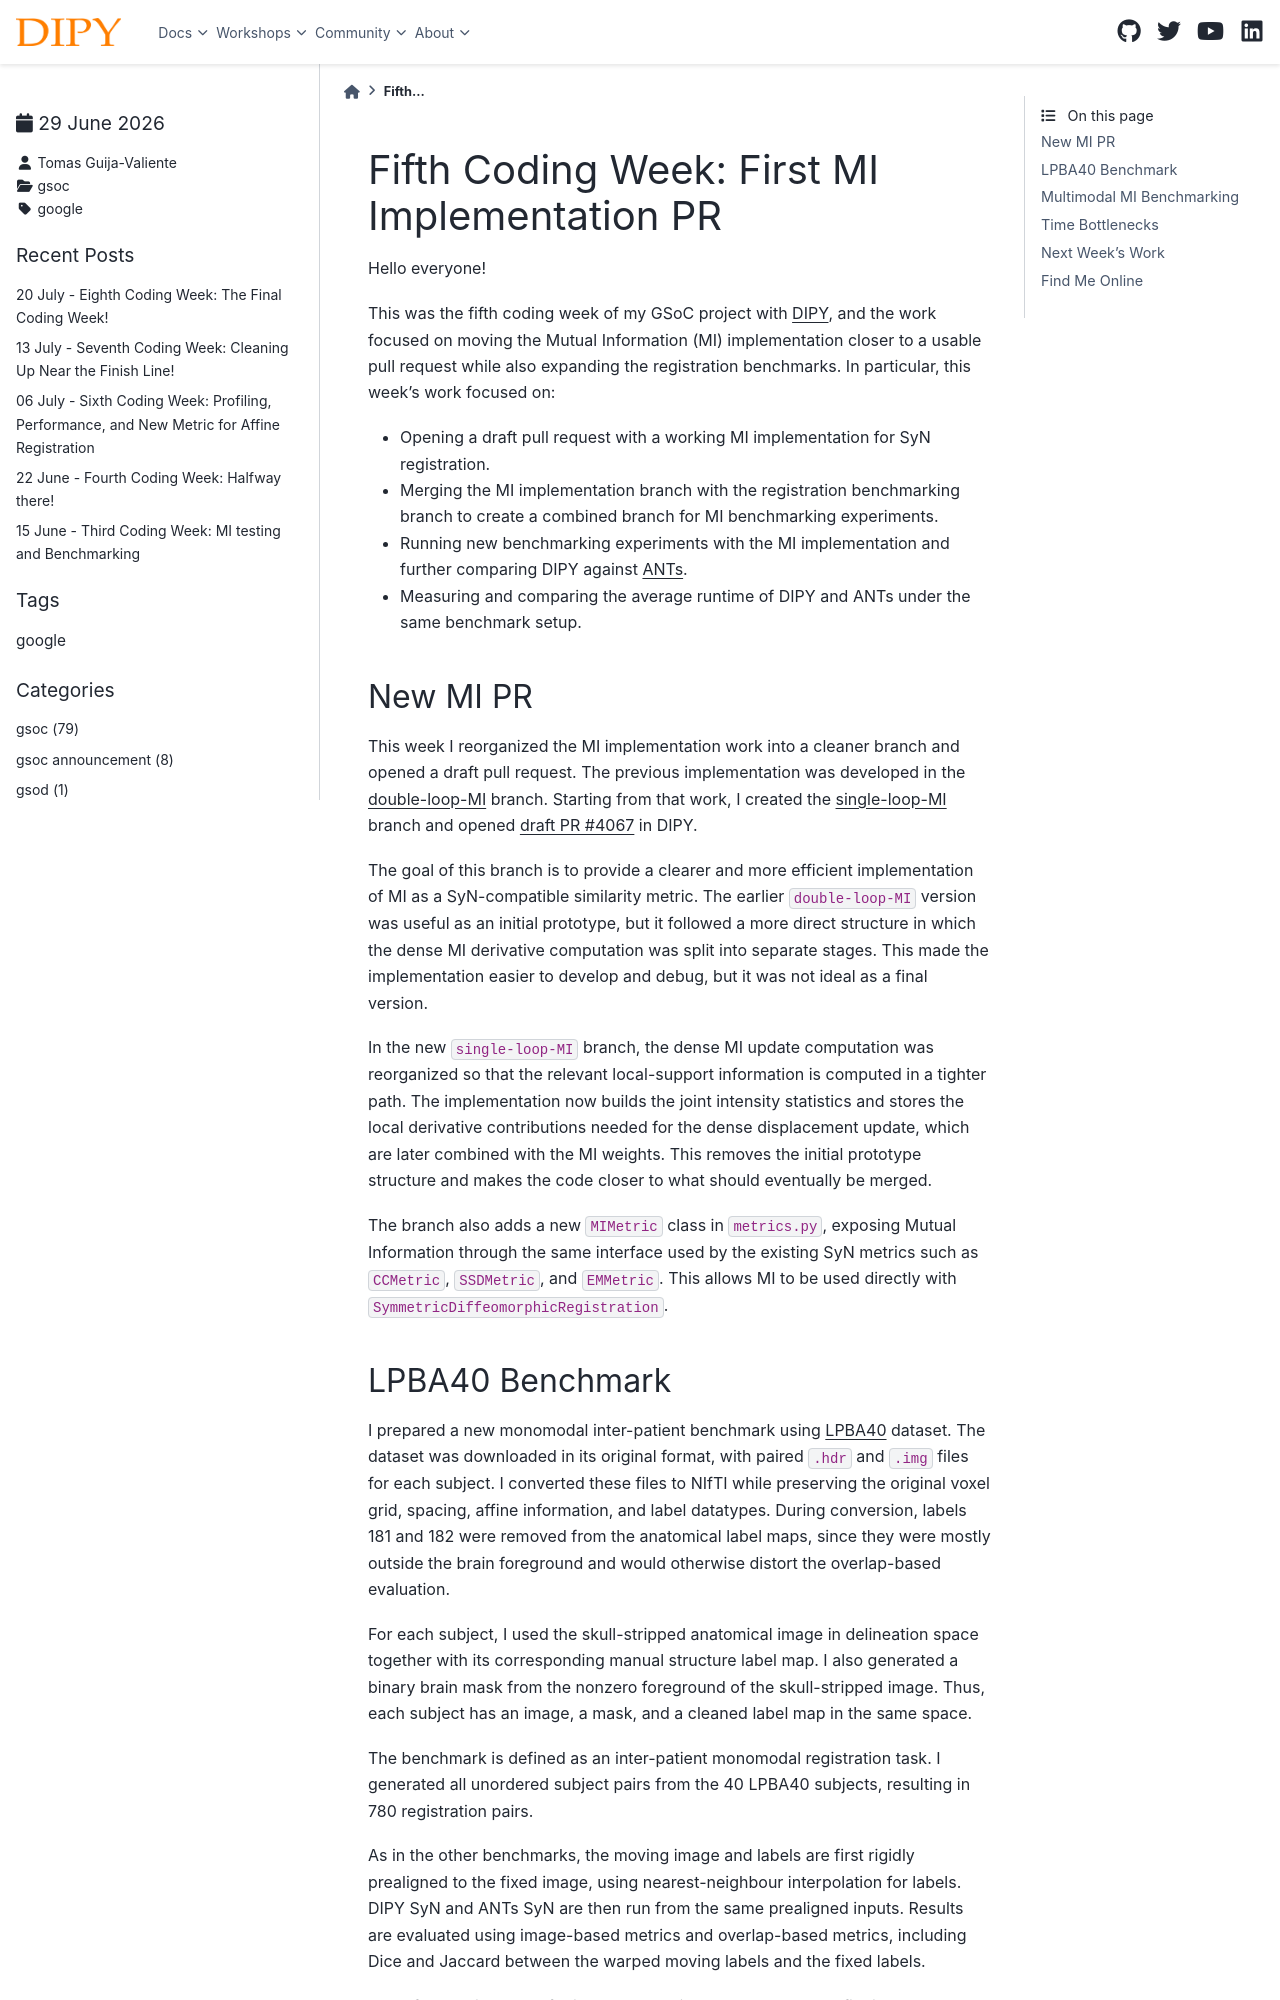

repository: dipy/dipy.org · page: posts/2026/2026_06_29_Tomas.html · generator: sphinx

Fifth Coding Week: First MI Implementation PR
=================================================

.. post:: June 29 2026
    :author: Tomas Guija-Valiente
    :tags: google
    :category: gsoc

Hello everyone!

This was the fifth coding week of my GSoC project with
`DIPY <https://github.com/dipy/dipy>`_, and the work focused on moving the
Mutual Information (MI) implementation closer to a usable pull request while also
expanding the registration benchmarks. In particular, this week's work focused
on:

- Opening a draft pull request with a working MI implementation for SyN
  registration.
- Merging the MI implementation branch with the registration benchmarking branch
  to create a combined branch for MI benchmarking experiments.
- Running new benchmarking experiments with the MI implementation and further
  comparing DIPY against `ANTs <https://github.com/ANTsX/ANTsPy>`_.
- Measuring and comparing the average runtime of DIPY and ANTs under the same
  benchmark setup.


New MI PR
----------

This week I reorganized the MI implementation work into a cleaner branch and
opened a draft pull request. The previous implementation was developed in the
`double-loop-MI <https://github.com/TomasGuija/dipy/tree/double-loop-MI>`_
branch. Starting from that work, I created the
`single-loop-MI <https://github.com/TomasGuija/dipy/tree/single-loop-MI>`_
branch and opened
`draft PR #4067 <https://github.com/dipy/dipy/pull/4067>`_ in DIPY.

The goal of this branch is to provide a clearer and more efficient
implementation of MI as a SyN-compatible similarity metric. The earlier
``double-loop-MI`` version was useful as an initial prototype, but it followed a
more direct structure in which the dense MI derivative computation was split into
separate stages. This made the implementation easier to develop and debug, but
it was not ideal as a final version.

In the new ``single-loop-MI`` branch, the dense MI update computation was
reorganized so that the relevant local-support information is computed in a
tighter path. The implementation now builds the joint intensity statistics and
stores the local derivative contributions needed for the dense displacement
update, which are later combined with the MI weights. This removes the initial
prototype structure and makes the code closer to what should eventually be
merged.

The branch also adds a new ``MIMetric`` class in ``metrics.py``, exposing Mutual
Information through the same interface used by the existing SyN metrics such as
``CCMetric``, ``SSDMetric``, and ``EMMetric``. This allows MI to be used directly
with ``SymmetricDiffeomorphicRegistration``.
